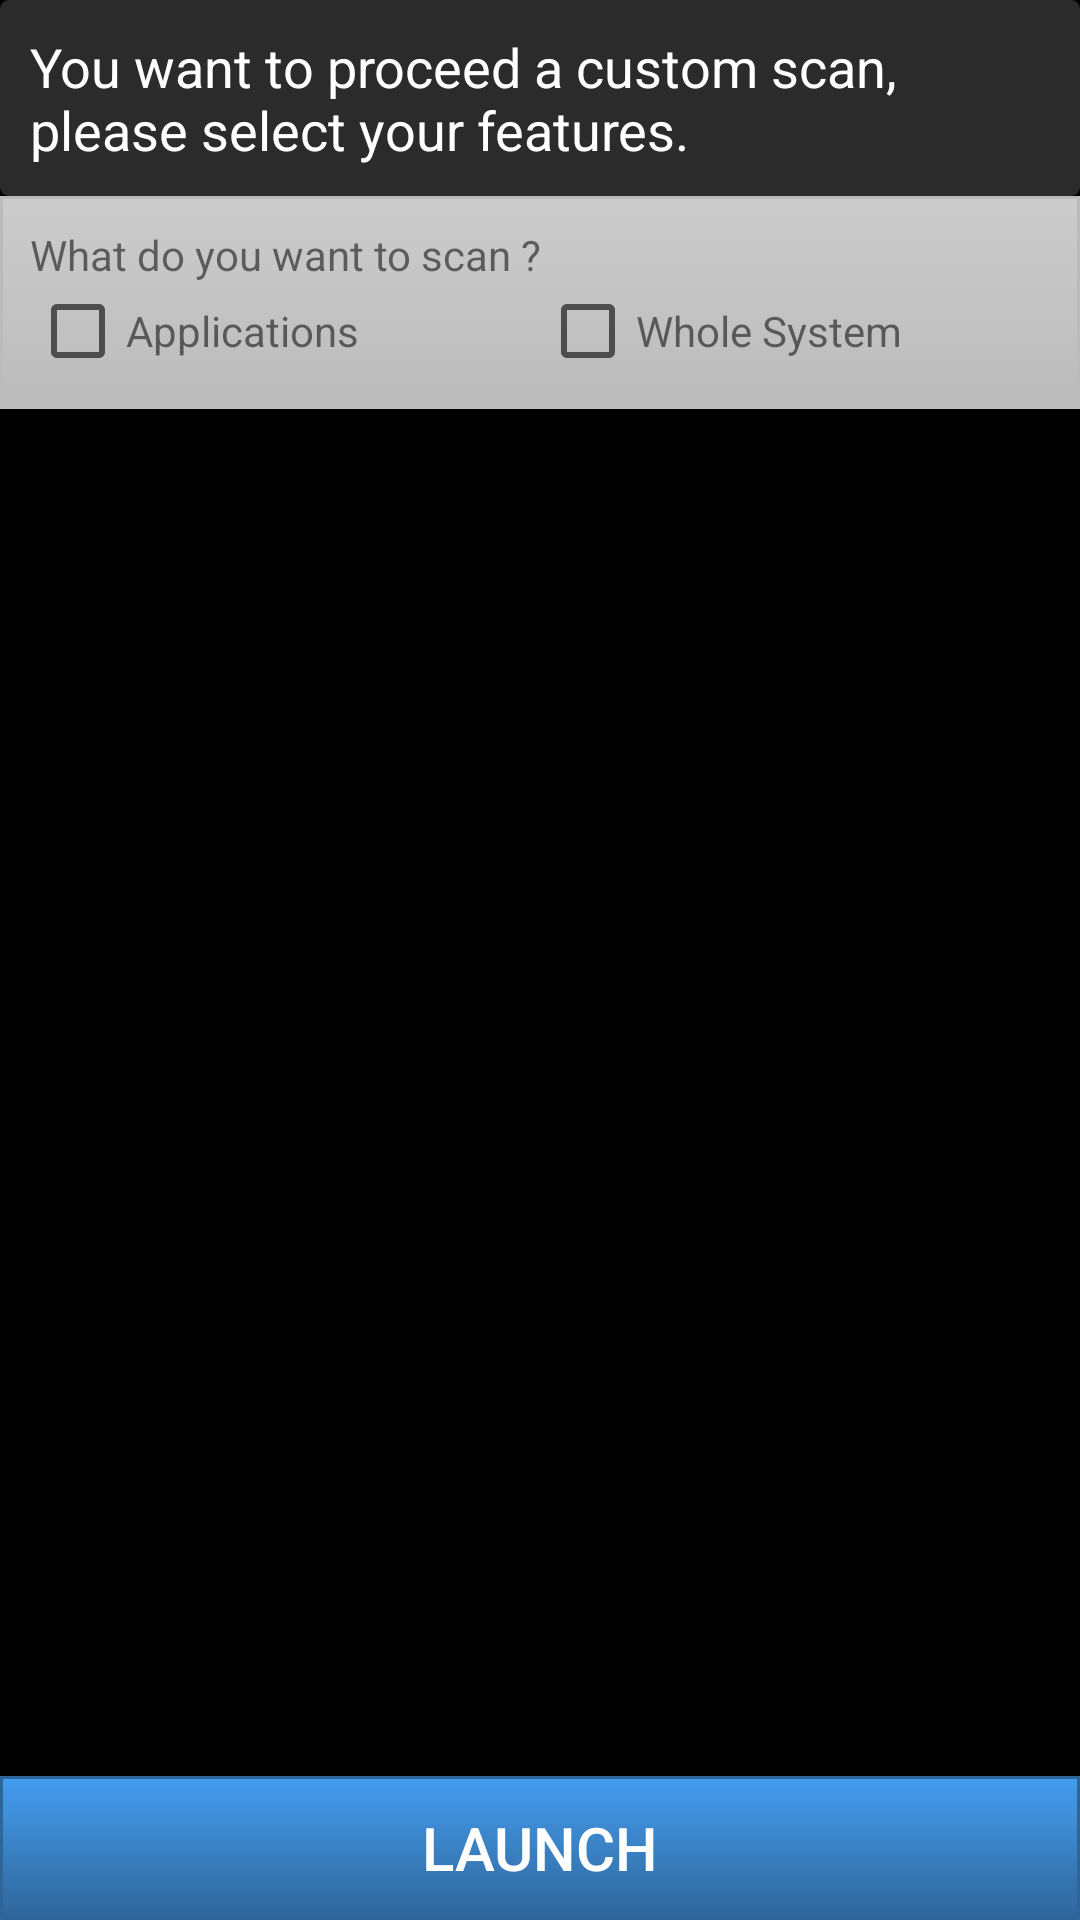

Write the Android layout XML for this screen, with the resource values it uses.
<!-- AndroidManifest.xml: application theme AppTheme -->
<!-- res/layout/activity_customscan.xml -->
<?xml version="1.0" encoding="utf-8"?>
<RelativeLayout xmlns:android="http://schemas.android.com/apk/res/android"
    android:layout_width="fill_parent"
    android:layout_height="fill_parent"
    android:background="#000000"
    android:gravity="center_horizontal"
    android:orientation="vertical">

    <TextView
        android:id="@+id/title"
        android:layout_width="wrap_content"
        android:layout_height="wrap_content"

        android:layout_alignParentLeft="true"
        android:layout_alignParentRight="true"
        android:layout_alignParentTop="true"
        android:background="@drawable/back"
        android:text="You want to proceed a custom scan, please select your features."
        android:textAppearance="?android:attr/textAppearanceMedium"
        android:textColor="#ffffff" />


    <LinearLayout
        android:id="@+id/checkboxLinearLayout"
        android:layout_width="match_parent"
        android:layout_height="wrap_content"
        android:layout_below="@id/title"
        android:background="@drawable/btn_app"
        android:orientation="vertical">

        <TextView
            android:layout_width="match_parent"
            android:layout_height="wrap_content"
            android:text="What do you want to scan ?" />

        <LinearLayout
            android:layout_width="match_parent"
            android:layout_height="wrap_content"
            android:orientation="horizontal">


            <LinearLayout
                android:layout_width="0dp"
                android:layout_height="wrap_content"
                android:layout_weight="1">

                <CheckBox
                    android:id="@+id/applicationsCheckbox"
                    android:layout_width="wrap_content"
                    android:layout_height="wrap_content" />

                <TextView
                    android:layout_width="wrap_content"
                    android:layout_height="wrap_content"
                    android:text="Applications" />
            </LinearLayout>

            <LinearLayout
                android:layout_width="0dp"
                android:layout_height="wrap_content"
                android:layout_weight="1">

                <CheckBox
                    android:id="@+id/wholeSystemCheckbox"
                    android:layout_width="wrap_content"
                    android:layout_height="wrap_content" />

                <TextView
                    android:layout_width="wrap_content"
                    android:layout_height="wrap_content"
                    android:text="Whole System" />
            </LinearLayout>

        </LinearLayout>
    </LinearLayout>


    <Button
        android:id="@+id/launchCustomScan"
        android:layout_width="match_parent"
        android:layout_height="wrap_content"
        android:layout_alignParentBottom="true"
        android:background="@drawable/btn_blue"
        android:text="LAUNCH"
        android:textColor="#FFFFFF"
        android:textSize="20dp" />

    <android.support.v7.widget.RecyclerView
        android:id="@+id/scansRecyclerView"
        android:layout_width="match_parent"
        android:layout_height="wrap_content"
        android:layout_above="@id/launchCustomScan"
        android:layout_below="@id/checkboxLinearLayout">

    </android.support.v7.widget.RecyclerView>


</RelativeLayout>
<!-- resources referenced by this layout -->
<resources>
  <!-- drawable back (drawable) -->
  <shape xmlns:android="http://schemas.android.com/apk/res/android"
      android:shape="rectangle">
  
      
      <solid android:color="#2B2B2B" />
      <corners android:radius="3dp" />
      <padding
          android:left="10dp"
          android:top="10dp"
          android:right="10dp"
          android:bottom="10dp" />
  
  
  </shape>
  <!-- drawable btn_app (drawable-hdpi) -->
  <?xml version="1.0" encoding="utf-8"?>
  <selector xmlns:android="http://schemas.android.com/apk/res/android">
      <item android:state_pressed="true">
          <shape>
              <solid android:color="#CCCCCC" />
              <stroke android:width="1dp" android:color="#BBBBBB" />
  
              <padding android:left="10dp" android:top="10dp" android:right="10dp" android:bottom="10dp" />
          </shape>
      </item>
      <item>
          <shape>
              <gradient android:startColor="#CCCCCC" android:endColor="#BBBBBB" android:angle="270" />
              <stroke android:width="1dp" android:color="#BBBBBB" />
  
              <padding android:left="10dp" android:top="10dp" android:right="10dp" android:bottom="10dp" />
          </shape>
      </item>
  </selector>
  <!-- drawable btn_blue (drawable) -->
  <?xml version="1.0" encoding="utf-8"?>
  <selector xmlns:android="http://schemas.android.com/apk/res/android">
      <item android:state_pressed="true">
          <shape>
              <solid android:color="#449def" />
              <stroke android:width="1dp" android:color="#2f6699" />
  
              <padding android:left="10dp" android:top="10dp" android:right="10dp" android:bottom="10dp" />
          </shape>
      </item>
      <item>
          <shape>
              <gradient android:startColor="#449def" android:endColor="#2f6699" android:angle="270" />
              <stroke android:width="1dp" android:color="#2f6699" />
  
              <padding android:left="10dp" android:top="10dp" android:right="10dp" android:bottom="10dp" />
          </shape>
      </item>
  </selector>
  <style name="AppTheme" parent="Theme.AppCompat.DayNight.DarkActionBar" />
</resources>
